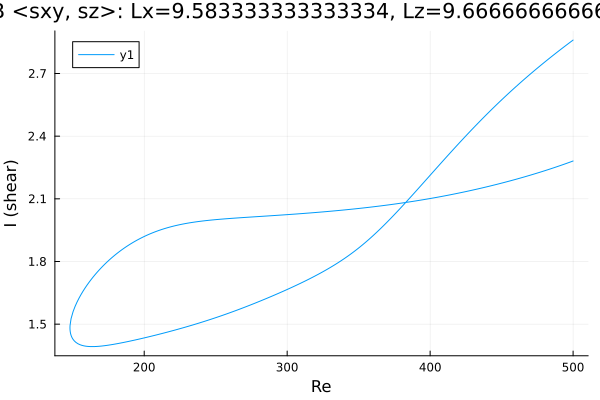

Source data for this figure (header and first rows):
Re, shear
500.0, 2.86
499.8, 2.859
498.4, 2.852
497, 2.845
495.6, 2.837
494.1, 2.83
492.7, 2.823
491.3, 2.815
489.9, 2.808
488.5, 2.8
487.1, 2.793
485.7, 2.785
484.2, 2.777
482.8, 2.77
481.4, 2.762
480, 2.754
478.6, 2.746
477.2, 2.738
475.8, 2.73
474.3, 2.722
472.9, 2.714
471.5, 2.706
470.1, 2.697
468.7, 2.689
467.3, 2.681
465.9, 2.672
464.5, 2.664
463, 2.655
461.6, 2.647
460.2, 2.638
458.8, 2.629
457.4, 2.621
456, 2.612
454.6, 2.603
453.1, 2.594
451.7, 2.585
450.3, 2.576
448.9, 2.567
447.5, 2.557
446.1, 2.548
444.7, 2.539
443.2, 2.529
441.8, 2.52
440.4, 2.51
439, 2.5
437.6, 2.491
436.2, 2.481
434.8, 2.471
433.3, 2.461
431.9, 2.451
430.5, 2.441
429.1, 2.431
427.7, 2.421
426.3, 2.411
424.9, 2.4
423.4, 2.39
422, 2.38
420.6, 2.369
419.2, 2.359
417.8, 2.348
... 502 more rows
